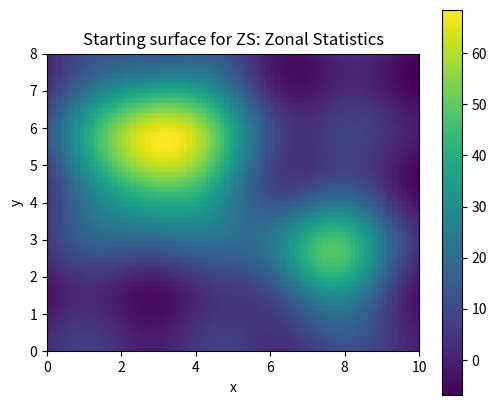
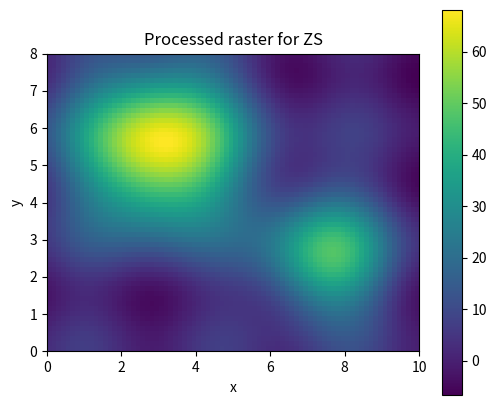

Python code for these plots, in order:
# Shared setup for browser-friendly geospatial examples.
# These notebooks avoid heavy compiled GIS dependencies so they run well in JupyterLite/Pyodide.
import math
import random
from collections import defaultdict, deque
import numpy as np
import pandas as pd
import matplotlib.pyplot as plt

random.seed(7)
np.random.seed(7)

def make_points(n=60, centers=((2, 2), (7, 5)), spread=0.85):
    """Create clustered x/y observations with simple attributes."""
    pts = []
    for i in range(n):
        cx, cy = centers[i % len(centers)]
        x = np.random.normal(cx, spread)
        y = np.random.normal(cy, spread)
        pts.append({'id': i, 'x': x, 'y': y, 'group': chr(65 + (i % len(centers))), 'value': 10 + 2*x + y + np.random.normal(0, 1)})
    return pd.DataFrame(pts)

def grid_surface(nx=80, ny=60):
    """Synthetic elevation-like raster with hills and noise."""
    x = np.linspace(0, 10, nx)
    y = np.linspace(0, 8, ny)
    X, Y = np.meshgrid(x, y)
    Z = 70*np.exp(-((X-3.0)**2 + (Y-5.5)**2)/5.0) + 45*np.exp(-((X-7.5)**2 + (Y-2.5)**2)/3.0)
    Z += 4*np.sin(X*1.7) + 3*np.cos(Y*2.1)
    return X, Y, Z

def plot_points(df, title='Point layer', value_col='value'):
    fig, ax = plt.subplots(figsize=(6, 5))
    s = ax.scatter(df['x'], df['y'], c=df[value_col], s=55)
    ax.set_title(title)
    ax.set_xlabel('x')
    ax.set_ylabel('y')
    ax.set_aspect('equal', adjustable='box')
    fig.colorbar(s, ax=ax, label=value_col)
    plt.show()

def plot_raster(Z, title='Raster surface'):
    fig, ax = plt.subplots(figsize=(6, 5))
    im = ax.imshow(Z, origin='lower', extent=[0, 10, 0, 8])
    ax.set_title(title)
    ax.set_xlabel('x')
    ax.set_ylabel('y')
    fig.colorbar(im, ax=ax)
    plt.show()

def distance(a, b):
    return math.hypot(a[0]-b[0], a[1]-b[1])

def nearest_neighbor(df, facilities):
    rows = []
    for _, r in df.iterrows():
        dists = [(name, distance((r.x, r.y), xy)) for name, xy in facilities.items()]
        name, d = min(dists, key=lambda t: t[1])
        rows.append((name, d))
    out = df.copy()
    out['nearest'] = [r[0] for r in rows]
    out['distance'] = [r[1] for r in rows]
    return out

def moving_average_2d(A, radius=1):
    B = np.zeros_like(A, dtype=float)
    for i in range(A.shape[0]):
        for j in range(A.shape[1]):
            r0, r1 = max(0, i-radius), min(A.shape[0], i+radius+1)
            c0, c1 = max(0, j-radius), min(A.shape[1], j+radius+1)
            B[i, j] = A[r0:r1, c0:c1].mean()
    return B


# ZS: Zonal Statistics mini-lab
X, Y, Z = grid_surface()
plot_raster(Z, 'Starting surface for ZS: Zonal Statistics')

# A small demonstration that fits this element family.
if 'ZS' in ['MA', 'MF']:
    result = np.sqrt(np.maximum(Z, 0)) * 10
    plot_raster(result, 'Map algebra / math transform')
elif 'ZS' == 'CON':
    result = (Z > np.percentile(Z, 70)).astype(int)
    plot_raster(result, 'Conditional raster: top 30% cells')
elif 'ZS' == 'SU':
    slope_y, slope_x = np.gradient(Z)
    flatness = 1 / (1 + np.hypot(slope_x, slope_y))
    elevation_score = (Z - Z.min()) / (Z.max() - Z.min())
    suitability = 0.65 * flatness + 0.35 * elevation_score
    plot_raster(suitability, 'Suitability = flatness + elevation score')
elif 'ZS' in ['TA', 'CN']:
    gy, gx = np.gradient(Z)
    slope = np.hypot(gx, gy)
    plot_raster(slope, 'Terrain derivative: slope')
    plt.figure(figsize=(6, 5)); plt.contour(X, Y, Z, levels=12); plt.title('Contours from surface'); plt.gca().set_aspect('equal'); plt.show()
elif 'ZS' in ['RS', 'RG']:
    coarse = Z[::4, ::4]
    smooth = moving_average_2d(Z, radius=2)
    plot_raster(coarse, 'Coarse resample')
    plot_raster(smooth, 'Generalized/smoothed raster')
elif 'ZS' in ['BA', 'IC', 'CB', 'IS', 'PS', 'AC', 'SG', 'DN', 'ME', 'PH', 'OB', 'RD']:
    red = (Z - Z.min()) / (Z.max() - Z.min())
    nir = np.clip(red + 0.25*np.sin(X) - 0.15*np.cos(Y), 0, 1)
    ndvi = (nir - red) / (nir + red + 1e-9)
    plot_raster(ndvi, 'Remote-sensing style index')
else:
    smooth = moving_average_2d(Z, radius=1)
    plot_raster(smooth, 'Processed raster for ZS')

print('Try changing the grid size, thresholds, weights, or smoothing radius above.')
